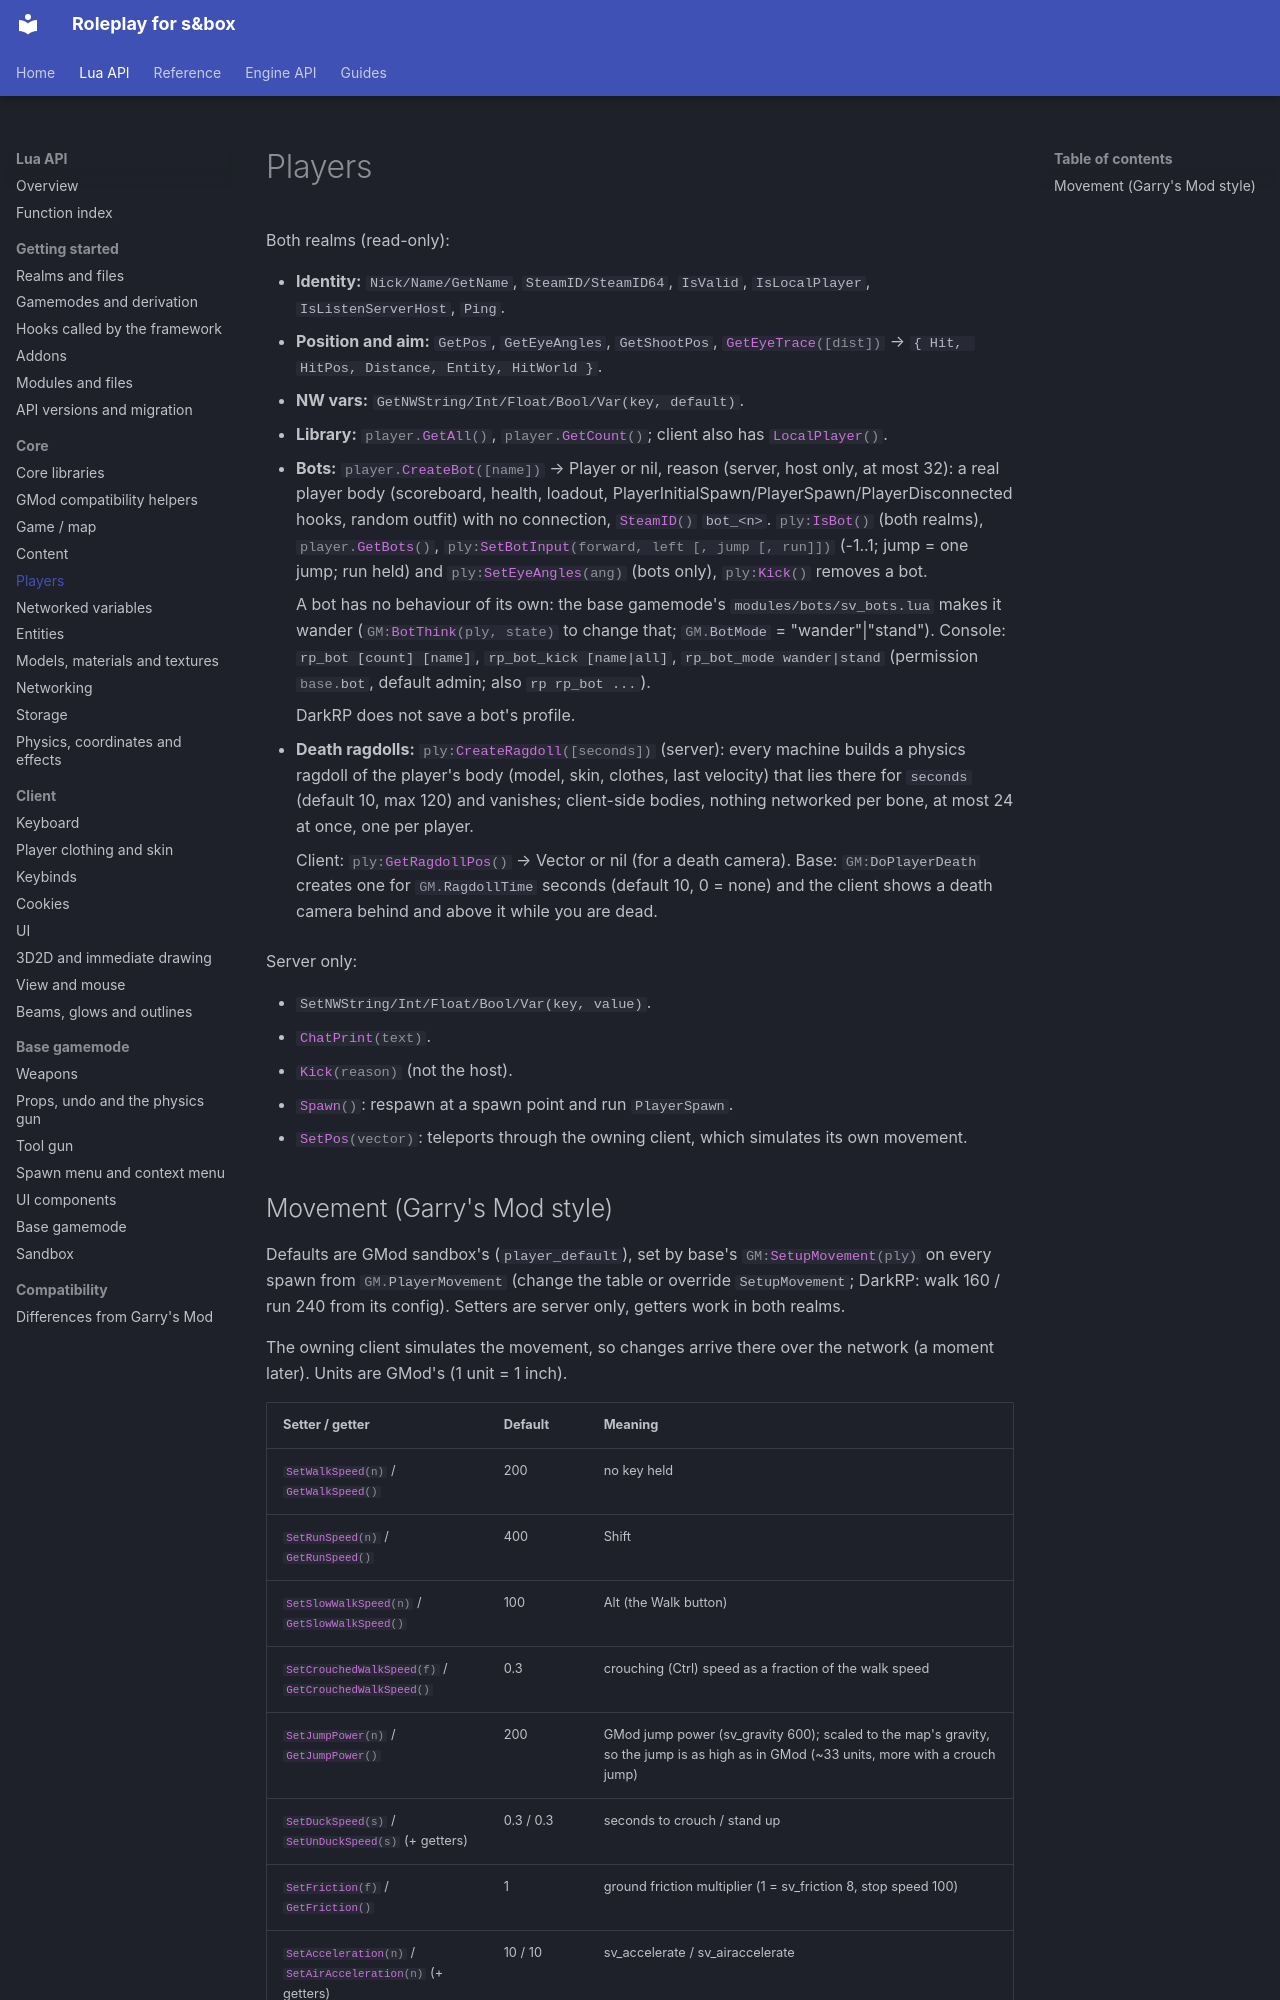

repository: sboxroleplaydev/Documentation · page: api/core/players.html · generator: mkdocs

---
description: "Players: Identity: Nick/Name/GetName, SteamID/SteamID64, IsValid, IsLocalPlayer, IsListenServerHost, Ping."
---

# Players

Both realms (read-only):

- **Identity:** `Nick/Name/GetName`, `SteamID/SteamID64`, `IsValid`, `IsLocalPlayer`, `IsListenServerHost`, `Ping`.
- **Position and aim:** `GetPos`, `GetEyeAngles`, `GetShootPos`, `#!lua GetEyeTrace([dist])` → `{ Hit, HitPos, Distance, Entity, HitWorld }`.
- **NW vars:** `GetNWString/Int/Float/Bool/Var(key, default)`.
- **Library:** `#!lua player.GetAll()`, `#!lua player.GetCount()`; client also has `#!lua LocalPlayer()`.
- **Bots:** `#!lua player.CreateBot([name])` → Player or nil, reason (server, host only, at most 32): a real player body (scoreboard, health, loadout, PlayerInitialSpawn/PlayerSpawn/PlayerDisconnected hooks, random outfit) with no connection, `#!lua SteamID()` `bot_<n>`. `#!lua ply:IsBot()` (both realms), `#!lua player.GetBots()`, `#!lua ply:SetBotInput(forward, left [, jump [, run]])` (-1..1; jump = one jump; run held) and `#!lua ply:SetEyeAngles(ang)` (bots only), `#!lua ply:Kick()` removes a bot.

    A bot has no behaviour of its own: the base gamemode's `modules/bots/sv_bots.lua` makes it wander (`#!lua GM:BotThink(ply, state)` to change that; `#!lua GM.BotMode` = "wander"|"stand"). Console: `rp_bot [count] [name]`, `rp_bot_kick [name|all]`, `rp_bot_mode wander|stand` (permission `#!lua base.bot`, default admin; also `rp rp_bot ...`).

    DarkRP does not save a bot's profile.

- **Death ragdolls:** `#!lua ply:CreateRagdoll([seconds])` (server): every machine builds a physics ragdoll of the player's body (model, skin, clothes, last velocity) that lies there for `seconds` (default 10, max 120) and vanishes; client-side bodies, nothing networked per bone, at most 24 at once, one per player.

    Client: `#!lua ply:GetRagdollPos()` → Vector or nil (for a death camera). Base: `#!lua GM:DoPlayerDeath` creates one for `#!lua GM.RagdollTime` seconds (default 10, 0 = none) and the client shows a death camera behind and above it while you are dead.


Server only:

- `SetNWString/Int/Float/Bool/Var(key, value)`.
- `#!lua ChatPrint(text)`.
- `#!lua Kick(reason)` (not the host).
- `#!lua Spawn()`: respawn at a spawn point and run `PlayerSpawn`.
- `#!lua SetPos(vector)`: teleports through the owning client, which simulates its own movement.
